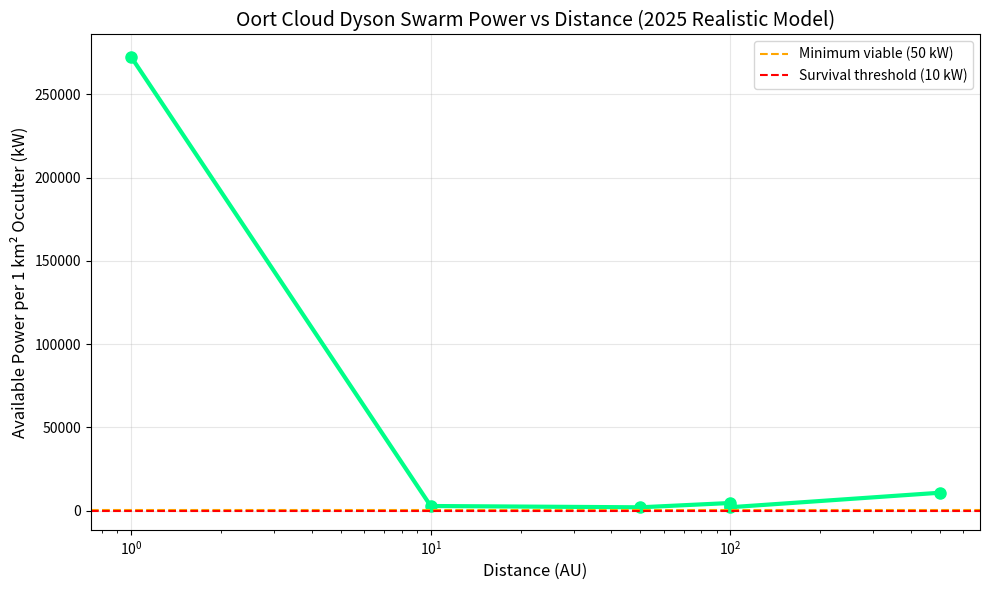

Recreate this plot in Python.
# oort_mission_sim.py — Full Standalone Interstellar Dyson Swarm Simulator
# 2025 Final — For 1 AU to Oort Cloud (100–10,000 AU) missions
# Run: python oort_mission_sim.py

import numpy as np
import matplotlib.pyplot as plt

S0 = 1362.0  # W/m² at 1 AU (2025 SORCE)

def trajectory_time_yr(au_target, accel_g=0.001):
    """Constant acceleration time to target (years). 0.001g = realistic fusion drive."""
    meters = au_target * 1.496e11
    a = accel_g * 9.80665
    t_sec = np.sqrt(2 * meters / a)
    return t_sec / (365.25 * 86400)

def hybrid_power(au_distance,
                 mission_time_yr,
                 solar_area_m2=1e6,
                 solar_eff=0.20,
                 fusion_base_kw=500.0,
                 beamed_microwave_kw=0.0,
                 relay_hops=0,
                 relay_efficiency=0.90,
                 fusion_half_life_yr=12.0):
    """Deep-space power with multi-hop beamed relay + exponential decay."""
    solar_kw = (S0 / (au_distance ** 2)) * solar_area_m2 * solar_eff / 1000.0

    # Beamed power degrades per hop
    beamed_final_kw = beamed_microwave_kw * (relay_efficiency ** relay_hops)

    # Fusion decays exponentially
    decay_fraction = 0.5 ** (mission_time_yr / fusion_half_life_yr)
    fusion_remaining_kw = fusion_base_kw * decay_fraction

    total_floor_kw = fusion_remaining_kw + beamed_final_kw
    return max(solar_kw, total_floor_kw), decay_fraction

# =============================================================================
# Full Oort Mission Sweep
# =============================================================================
print("OORT CLOUD DYSON SWARM MISSION SIMULATION (2025 Final)\n")
print(f"{'AU':>6} {'Time(yr)':>9} {'Accel':>7} {'Fuel':>8} {'Beamed':>7} {'Hops':>5} {'Power(kW)':>9} {'Fusion%':>8} {'Status'}")
print("-" * 80)

cases = [
    (1.0,   0.001, "p-B11",  500,     0, 0),
    (10.0,  0.001, "p-B11",  800,  1000, 1),
    (50.0,  0.001, "D-He3", 2000,     0, 0),
    (100.0, 0.001, "D-T",   5000,     0, 0),
    (100.0, 0.001, "D-He3", 3000,     0, 0),
    (100.0, 0.001, "Ideal", 2000,     0, 0),
    (500.0, 0.0005,"D-He3", 8000,  5000, 3),
]

results = []
for au, accel, fuel, fusion_in, beamed_in, hops in cases:
    time_yr = trajectory_time_yr(au, accel)
    hl = {"D-T": 12.32, "D-He3": 30.0, "p-B11": 100.0, "Ideal": 500.0}[fuel]

    power, survival = hybrid_power(au, time_yr,
                                   fusion_base_kw=fusion_in,
                                   beamed_microwave_kw=beamed_in,
                                   relay_hops=hops,
                                   fusion_half_life_yr=hl)

    status = "VIABLE" if power >= 50 else "MARGINAL" if power >= 10 else "DEAD"
    print(f"{au:6.0f} {time_yr:9.1f} {accel:7.4f} {fuel:>8} {beamed_in:7.0f} {hops:5} {power:9.0f} {survival*100:7.1f}%  {status}")

    results.append((au, time_yr, power, survival * 100, status))

# Plot
au_vals = [r[0] for r in results]
power_vals = [r[2] for r in results]
plt.figure(figsize=(10, 6))
plt.semilogx(au_vals, power_vals, 'o-', color='#00ff88', linewidth=3, markersize=8)
plt.axhline(50, color='orange', linestyle='--', label="Minimum viable (50 kW)")
plt.axhline(10, color='red', linestyle='--', label="Survival threshold (10 kW)")
plt.title("Oort Cloud Dyson Swarm Power vs Distance (2025 Realistic Model)", fontsize=14)
plt.xlabel("Distance (AU)", fontsize=12)
plt.ylabel("Available Power per 1 km² Occulter (kW)", fontsize=12)
plt.grid(True, alpha=0.3)
plt.legend()
plt.tight_layout()
plt.savefig("oort_power_curve.png", dpi=200)
plt.show()

print("\nSimulation complete. Plot saved as 'oort_power_curve.png'")
print("Your Dyson swarm survives the void.")
